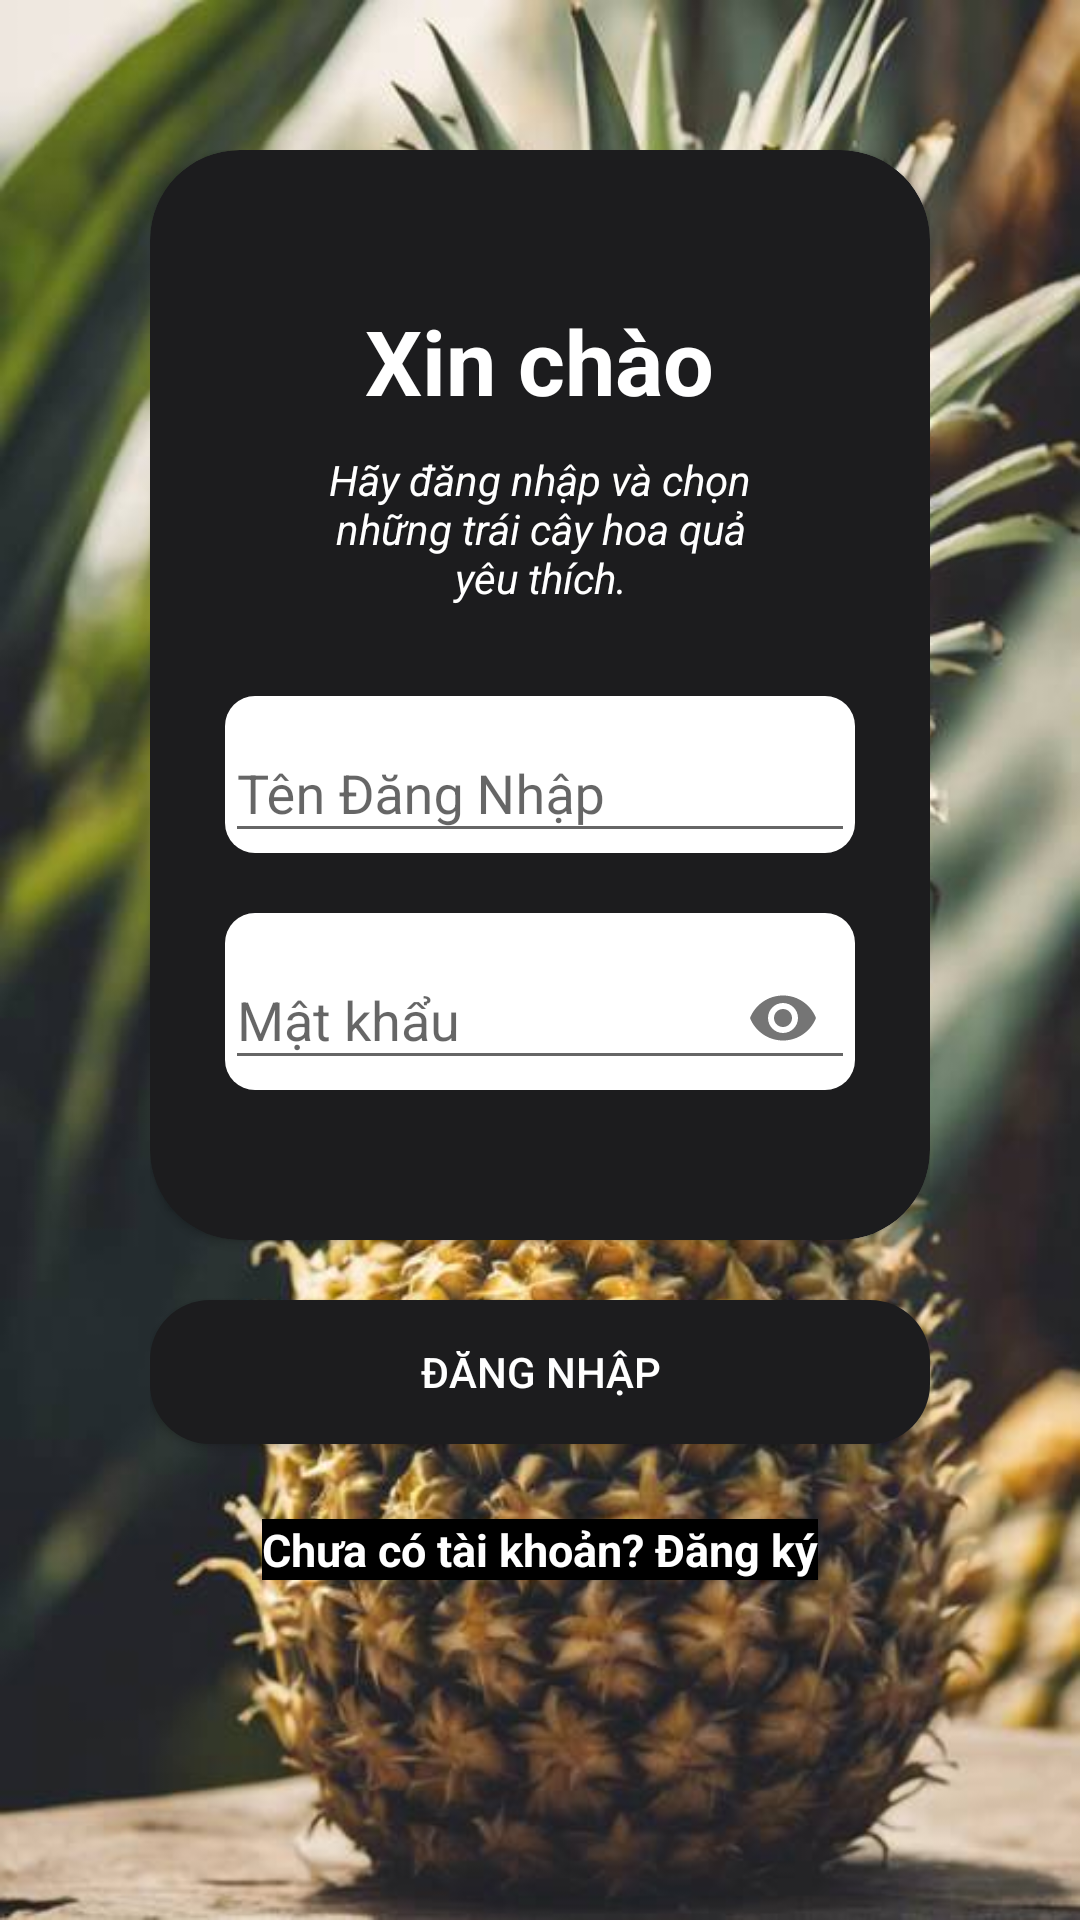

Write the Android layout XML for this screen, with the resource values it uses.
<!-- AndroidManifest.xml: application theme Theme.QQBook -->
<!-- res/layout/activity_login.xml -->
<?xml version="1.0" encoding="utf-8"?>
<LinearLayout xmlns:android="http://schemas.android.com/apk/res/android"
    xmlns:app="http://schemas.android.com/apk/res-auto"
    xmlns:tools="http://schemas.android.com/tools"
    android:layout_width="match_parent"
    android:layout_height="match_parent"
    android:background="@drawable/banner_home8"
    android:orientation="vertical"
    android:padding="50dp">

    <androidx.cardview.widget.CardView
        android:layout_width="match_parent"
        android:layout_height="wrap_content"
        android:backgroundTint="@color/box"
        app:cardCornerRadius="30dp">

        <LinearLayout
            android:layout_width="match_parent"
            android:layout_height="match_parent"
            android:layout_margin="20dp"
            android:orientation="vertical">

            <TextView
                android:layout_width="wrap_content"
                android:layout_height="wrap_content"
                android:layout_gravity="center"
                android:layout_marginTop="30dp"
                android:text="Xin chào"
                android:textColor="@color/white"
                android:textSize="30sp"
                android:textStyle="bold" />

            <TextView
                android:layout_width="wrap_content"
                android:layout_height="wrap_content"
                android:layout_marginTop="10dp"
                android:paddingLeft="30dp"
                android:paddingRight="30dp"
                android:textColor="@color/white"
                android:text="Hãy đăng nhập và chọn những trái cây hoa quả yêu thích."
                android:textAlignment="center"
                android:textStyle="italic" />

            <com.google.android.material.textfield.TextInputLayout
                android:layout_width="match_parent"
                android:layout_height="wrap_content"
                android:background="@drawable/style_layout_middle_white"
                android:layout_gravity="center"
                app:hintTextColor="@color/black"
                 app:boxStrokeColor="@color/white"
                android:layout_marginLeft="5dp"
                android:layout_marginTop="30dp"
                android:layout_marginRight="5dp">

                <com.google.android.material.textfield.TextInputEditText
                    android:id="@+id/edUsername"
                    android:textColor="@color/black"
                    android:layout_width="match_parent"
                    android:layout_height="wrap_content"
                    android:hint="Tên Đăng Nhập" />
            </com.google.android.material.textfield.TextInputLayout>

            <com.google.android.material.textfield.TextInputLayout
                android:layout_width="match_parent"
                android:layout_height="wrap_content"
                android:background="@drawable/style_layout_middle_white"
                android:layout_gravity="center"
                app:hintTextColor="@color/black"
                app:boxStrokeColor="@color/white"
                android:layout_marginLeft="5dp"
                android:layout_marginTop="20dp"
                android:layout_marginRight="5dp"
                android:layout_marginBottom="30dp"
                app:passwordToggleEnabled="true">

                <com.google.android.material.textfield.TextInputEditText
                    android:id="@+id/edPassword"
                    android:layout_width="match_parent"
                    android:layout_height="wrap_content"
                    android:textColor="@color/black"
                    android:hint="Mật khẩu"
                    android:inputType="textPassword"/>
            </com.google.android.material.textfield.TextInputLayout>


        </LinearLayout>
    </androidx.cardview.widget.CardView>
    <Button
        android:id="@+id/btn_login"
        android:layout_width="match_parent"
        android:layout_height="wrap_content"
        android:background="@drawable/style_layout_middle"
        android:layout_marginTop="20dp"
       android:textColor="@color/white"
        android:backgroundTint="@color/box"
        android:text="Đăng Nhập" />

    <LinearLayout
        android:layout_width="wrap_content"
        android:layout_height="wrap_content"
        android:layout_gravity="center"
        android:layout_marginTop="25dp"
        android:background="@color/black"
        android:orientation="horizontal">

        <TextView
            android:layout_width="wrap_content"
            android:layout_height="wrap_content"
            android:text="Chưa có tài khoản? "
            android:textColor="@color/white"
            android:textSize="15sp"
            android:textStyle="bold" />

        <TextView
            android:id="@+id/tv_Register"
            android:layout_width="wrap_content"
            android:layout_height="wrap_content"
            android:text="Đăng ký"
            android:textColor="@color/white"
            android:textSize="15sp"
            android:textStyle="bold" />
    </LinearLayout>


</LinearLayout>
<!-- resources referenced by this layout -->
<resources>
  <color name="black">#FF000000</color>
  <color name="box">#1c1c1e</color>
  <color name="white">#FFFFFFFF</color>
  <!-- drawable banner_home8: jpg bitmap (drawable, 59644 bytes) -->
  <!-- drawable style_layout_middle (drawable) -->
  <?xml version="1.0" encoding="utf-8"?>
  <selector xmlns:android="http://schemas.android.com/apk/res/android">
      <item>
          <shape>
              <corners  android:radius="20dp" />
              <solid android:color="@color/box" />
          </shape>
      </item>
  </selector>
  <!-- drawable style_layout_middle_white (drawable) -->
  <?xml version="1.0" encoding="utf-8"?>
  <selector xmlns:android="http://schemas.android.com/apk/res/android">
      <item>
          <shape>
              <corners  android:radius="10dp" />
              <solid android:color="@color/white" />
          </shape>
      </item>
  </selector>
  <style name="Theme.QQBook" parent="Base.Theme.QQBook" />
  <style name="Base.Theme.QQBook" parent="Theme.Design.Light.NoActionBar">
          <item name="android:statusBarColor">@color/black</item>
          
  
      </style>
</resources>
